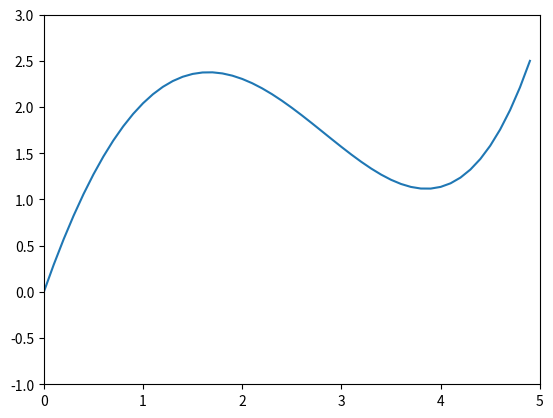

Write Python code to recreate this figure.
from time import sleep
from pylab import *
from matplotlib import pyplot as plt

# On veut afficher le graphe en direct, pendant l'animation du wagon.
# Pour cela on modélise la courbe par sa liste des vitesses discrétisée par dt
# et on affiche


def graphe_vitesse(List_speeds, tf):
    ion()  # début animation
    # axe des temps discrétisé comme la liste des vitesses
    t = linspace(0, tf, len(List_speeds))
    # une reference a la courbe est mise dans line
    line, = plot(t, List_speeds)

    xlim(-0.5, tf+0.5)
    xlabel('temps')
    ylim(-1, 5)                          # mise en forme
    ylabel('vitesse')
    plt.grid()
    plt.title("Graphe des vitesses")

    for i in range(len(List_speeds)):
        line.set_xdata(t[:i])  # actualise les valeurs de t
        line.set_ydata(List_speeds[:i])  # actualise les valeurs de v
        draw()  # force le dessin de la figure
        pause(0.5)
    ioff()
    show()


class AnimatedGraph():
    def __init__(self, tlim: tuple, datalim: tuple, title) -> None:
        self.t = []
        self.data = []
        self.plt = plt
        self.plt.xlim(tlim)
        self.plt.ylim(datalim)
        self.plt.title = title
        self.plt.ion()
        self.curve, = self.plt.plot(self.t, self.data)

    def drawNext(self, t, data) -> None:

        self.t.append(t)
        self.data.append(data)
        self.curve.set_xdata(self.t)
        self.curve.set_ydata(self.data)
        self.plt.draw()

    def reset(self):
        self.t = np.array([])
        self.data = np.array([])
        self.curve.set_xdata([])
        self.curve.set_ydata([])
        self.plt.draw()

    def fixDisplay(self):
        self.plt.ioff()
        self.plt.show()

# graphe_vitesse([0.02*x**4-x**2+3*x for x in linspace(0, 5, 50)], 5)

durée_exp=5
Courbe1= [0.02*x**4-x**2+3*x for x in linspace(0, durée_exp, 50)]

def animated_graph(List_speeds,xfinal):
    graph_test = AnimatedGraph((0, xfinal), (-1, max(List_speeds)+0.5), "test")  # mise en forme
    for x in range(0, len(List_speeds)):
        graph_test.drawNext(xfinal*x/len(List_speeds), List_speeds[x]) # dessine point par point la courbe
        pause(0.05)
    graph_test.fixDisplay()  # affiche le graphe

animated_graph(Courbe1,durée_exp)